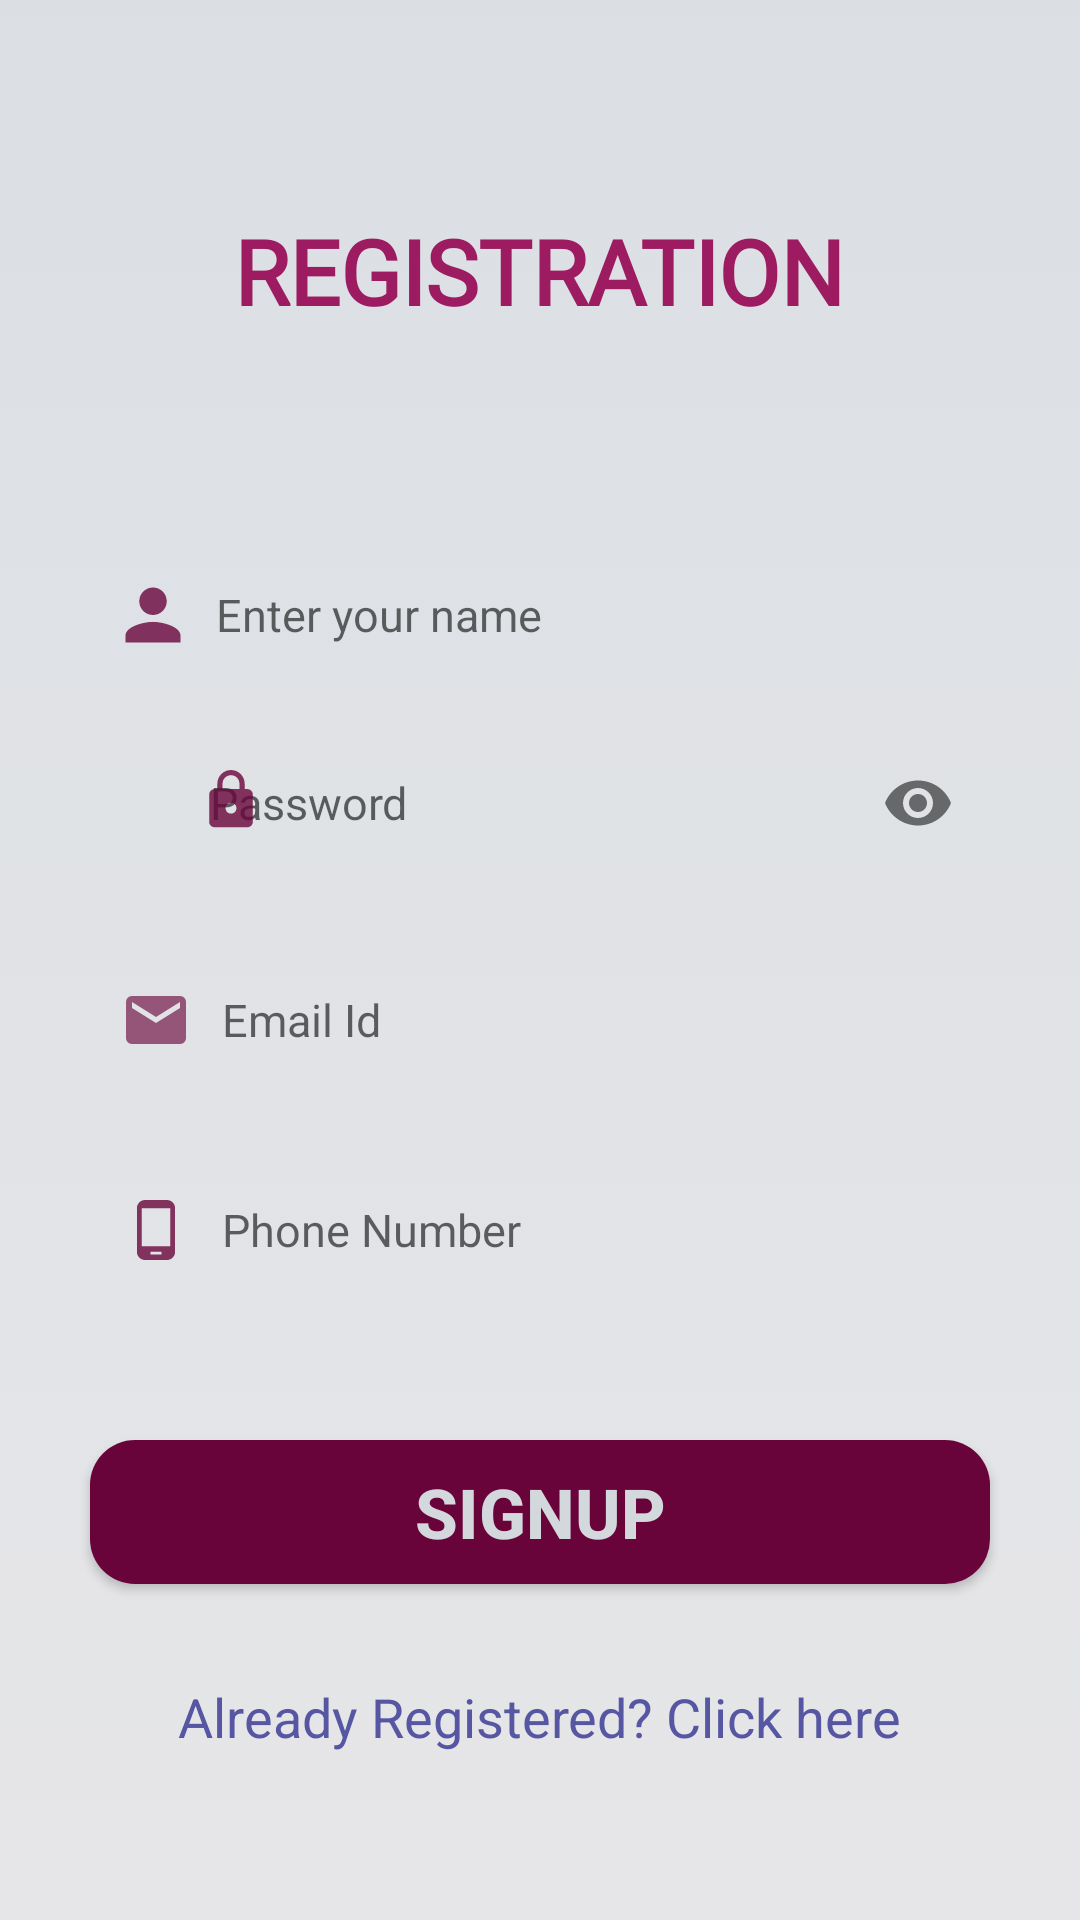

This screen was rendered from an Android layout file. Write that file and the resources it references.
<!-- AndroidManifest.xml: application theme AppTheme -->
<!-- res/layout/activity_user_registration.xml -->
<?xml version="1.0" encoding="utf-8"?>
<LinearLayout xmlns:android="http://schemas.android.com/apk/res/android"
    xmlns:app="http://schemas.android.com/apk/res-auto"
    xmlns:tools="http://schemas.android.com/tools"
    android:layout_width="match_parent"
    android:layout_height="match_parent"
    tools:context=".UserRegistration">

    <RelativeLayout
        android:layout_width="match_parent"
        android:layout_height="match_parent"
        android:background="@drawable/silver_style">


        <TextView
            android:id="@+id/reg"
            android:layout_width="wrap_content"
            android:layout_height="wrap_content"
            android:layout_centerHorizontal="true"
            android:layout_marginTop="70dp"
            android:layout_weight="1"
            android:fontFamily="@font/adamina"
            android:text="REGISTRATION"
            android:textColor="@color/maroon"
            android:textSize="30dp"
            android:textStyle="bold" />

        <EditText
            android:id="@+id/name"
            android:layout_width="300dp"
            android:layout_height="40dp"
            android:layout_centerHorizontal="true"
            android:layout_marginTop="185dp"
            android:background="@drawable/textbox"
            android:drawablePadding="10dp"
            android:drawableLeft="@drawable/ic_action_profile"
            android:hint="Enter your name"
            android:inputType="textPersonName"
            android:theme="@style/EditText" />


        <com.google.android.material.textfield.TextInputLayout
            android:id="@+id/Textinput"
            android:layout_marginTop="250dp"
            android:background="@drawable/textbox"
            android:layout_centerHorizontal="true"
            android:layout_width="300dp"
            android:layout_height="40dp"
            android:paddingLeft="40dp"
            android:paddingBottom="5dp"
            app:hintEnabled="false"
            app:passwordToggleEnabled="true">

            <EditText
                android:id="@+id/password"
                android:layout_width="match_parent"
                android:layout_height="wrap_content"
                android:inputType="textPassword"
                android:textSize="15dp"
                android:hint="Password"
                android:background="@drawable/textbox"/>

        </com.google.android.material.textfield.TextInputLayout>
        <TextView
            android:id="@+id/pswdicon"
            android:layout_width="wrap_content"
            android:layout_height="wrap_content"
            android:layout_marginLeft="65dp"
            android:textSize="25dp"
            android:layout_marginTop="250dp"
            android:drawableLeft="@drawable/ic_action_lock"
            android:drawableTint="@color/tabs"/>







        <EditText
            android:id="@+id/email"

            android:layout_width="300dp"
            android:layout_height="40dp"
            android:layout_centerHorizontal="true"
            android:layout_marginTop="320dp"
            android:background="@drawable/textbox"
            android:drawablePadding="10dp"
            android:drawableLeft="@drawable/ic_action_email"
            android:hint="Email Id"
            android:inputType="textPersonName"
            android:theme="@style/EditText" />

        <EditText
            android:id="@+id/phone"
            android:layout_width="300dp"
            android:layout_height="40dp"
            android:layout_centerHorizontal="true"
            android:layout_marginTop="390dp"
            android:background="@drawable/textbox"
            android:drawablePadding="10dp"
            android:drawableLeft="@drawable/ic_action_phone"
            android:hint="Phone Number"
            android:inputType="number"
            android:theme="@style/EditText" />


        <Button
            android:id="@+id/button4"
            android:layout_width="wrap_content"
            android:layout_height="wrap_content"
            android:layout_below="@+id/phone"
            android:layout_centerInParent="true"
            android:layout_marginTop="50dp"
            android:background="@drawable/button_style"
            android:text="SIGNUP"
            android:theme="@style/Button" />


        <TextView
            android:id="@+id/textView"
            android:layout_width="wrap_content"
            android:layout_height="wrap_content"
            android:layout_centerHorizontal="true"
            android:layout_marginTop="560dp"
            android:text="Already Registered? Click here"
            android:textSize="18sp"
            android:textColor="@color/blue" />


    </RelativeLayout>

</LinearLayout>
<!-- resources referenced by this layout -->
<resources>
  <color name="blue">#5656A3</color>
  <color name="maroon">#9C1B61</color>
  <color name="tabs">#68043A</color>
  <!-- drawable button_style (drawable) -->
  <shape xmlns:android="http://schemas.android.com/apk/res/android"
      android:shape="rectangle">
      <solid android:color="@color/tabs"/>
      <corners
          android:radius="15dp"/>
  </shape>
  <!-- drawable ic_action_phone (drawable-anydpi) -->
  <vector xmlns:android="http://schemas.android.com/apk/res/android"
      android:width="24dp"
      android:height="24dp"
      android:viewportWidth="26.4"
      android:viewportHeight="26.4"
      android:tint="#555454"
      android:alpha="0.8">
    <group android:translateX="1.2"
        android:translateY="1.2">
        <path
            android:fillColor="#FF000000"
            android:pathData="M16,1L8,1C6.34,1 5,2.34 5,4v16c0,1.66 1.34,3 3,3h8c1.66,0 3,-1.34 3,-3L19,4c0,-1.66 -1.34,-3 -3,-3zM14,21h-4v-1h4v1zM17.25,18L6.75,18L6.75,4h10.5v14z"/>
    </group>
  </vector>
  <!-- drawable ic_action_profile (drawable-anydpi) -->
  <vector xmlns:android="http://schemas.android.com/apk/res/android"
      android:width="22dp"
      android:height="22dp"
      android:viewportWidth="19.2"
      android:viewportHeight="19.2"
      android:tint="@color/headings"
      android:alpha="0.8">
    <group android:translateX="-2.4"
        android:translateY="-2.4">
        <path
            android:fillColor="#FF000000"
            android:pathData="M12,12c2.21,0 4,-1.79 4,-4s-1.79,-4 -4,-4 -4,1.79 -4,4 1.79,4 4,4zM12,14c-2.67,0 -8,1.34 -8,4v2h16v-2c0,-2.66 -5.33,-4 -8,-4z"/>
    </group>
  </vector>
  <!-- drawable silver_style (drawable) -->
  <?xml version="1.0" encoding="utf-8"?>
  <selector xmlns:android="http://schemas.android.com/apk/res/android">
  <item>
      <shape android:shape="rectangle">
          <gradient  android:startColor="@color/lightsilver"
              android:type="linear"
              android:gradientRadius="50%"
              android:angle="270"
              android:endColor="@color/background"></gradient>
      </shape>
  </item>
  </selector>
  <style name="Button" parent="android:Widget.Button">
          <item name="android:textColor">@color/headings</item>
          <item name="android:textStyle">bold</item>
          <item name="android:textSize">23sp</item>
          <item name="android:width">300dp</item>
          <item name="android:height">30dp</item>
          <item name="android:padding">5dp</item>
          <item name="android:ems">10</item>
  
      </style>
  <style name="EditText" parent="android:Widget.EditText">
          <item name="android:ems">10</item>
          <item name="android:textSize">15dp</item>
          <item name="android:padding">10dp</item>
          <item name="android:width">300dp</item>
  
      <item name="android:drawableTint" tools:targetApi="m">@color/tabs</item>
  
      </style>
  <style name="AppTheme" parent="Theme.AppCompat.Light.DarkActionBar">
          
          <item name="colorPrimary">@color/colorPrimary</item>
          <item name="colorPrimaryDark">@color/colorPrimaryDark</item>
          <item name="colorAccent">@color/colorAccent</item>
      </style>
  <color name="headings">#D3D8DD</color>
  <color name="lightsilver">#DBDFE4</color>
  <color name="background">#E6E6E8</color>
  <color name="colorPrimary">#68043A</color>
  <color name="colorPrimaryDark">#68043A</color>
  <color name="colorAccent">#AE0E64</color>
</resources>
